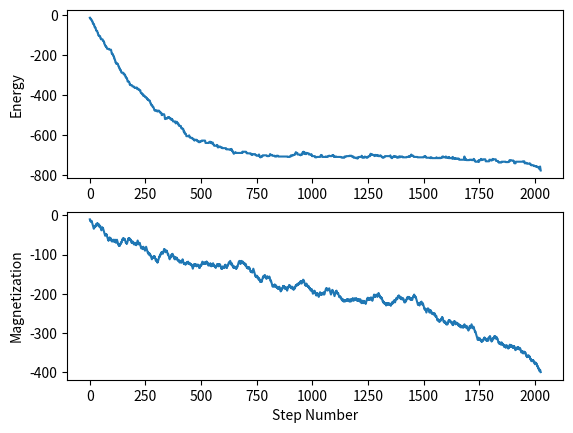

The matplotlib source for this figure:
import numpy as np
from random import random,randrange
import matplotlib.pyplot as plt

def energy(ss):
    lrarray = ss.flatten()
    lr = np.sum(lrarray[0:-1]*lrarray[1:])
    udarray1 = ss[0:-1].T.flatten()
    udarray2 = ss[1:].T.flatten()
    ud = np.sum(udarray1*udarray2)
    return -J*(lr+ud)

def magnet(ss):
    return np.sum(ss)

def metro_accept(E1,E2):
    if E2 <= E1:
        return True
    elif E2 > E1:
        P = np.exp(-beta*(E2-E1))
        z = random()
        if z <= P:
            return True
        elif z > P:
            return False

J = 1
T = 1
kb = 1
beta = 1./(T*kb)
ndip = 20
niter = int(1e5)

ss = np.random.randint(0,2,(ndip,ndip))
ss[np.where(ss==0)] = -1

energies = []
magnets = []

energies.append(energy(ss))
magnets.append(magnet(ss))

i = 0

while i < niter:
    newss = np.copy(ss)
    if (newss == -np.ones((ndip,ndip))).all() == True or (newss == np.ones((ndip,ndip))).all() == True:
        i = niter
    x,y = randrange(0,ndip),randrange(0,ndip)
    newss[x][y] *= -1
    enew = energy(newss)
    accept = metro_accept(energies[-1],enew)
    if accept == True:
        ss = newss
        energies.append(enew)
        magnets.append(magnet(newss))
        i+=1

plt.figure()
plt.subplot(211)
plt.plot(energies)
plt.ylabel('Energy')
plt.subplot(212)
plt.plot(magnets)
plt.xlabel('Step Number')
plt.ylabel('Magnetization')
